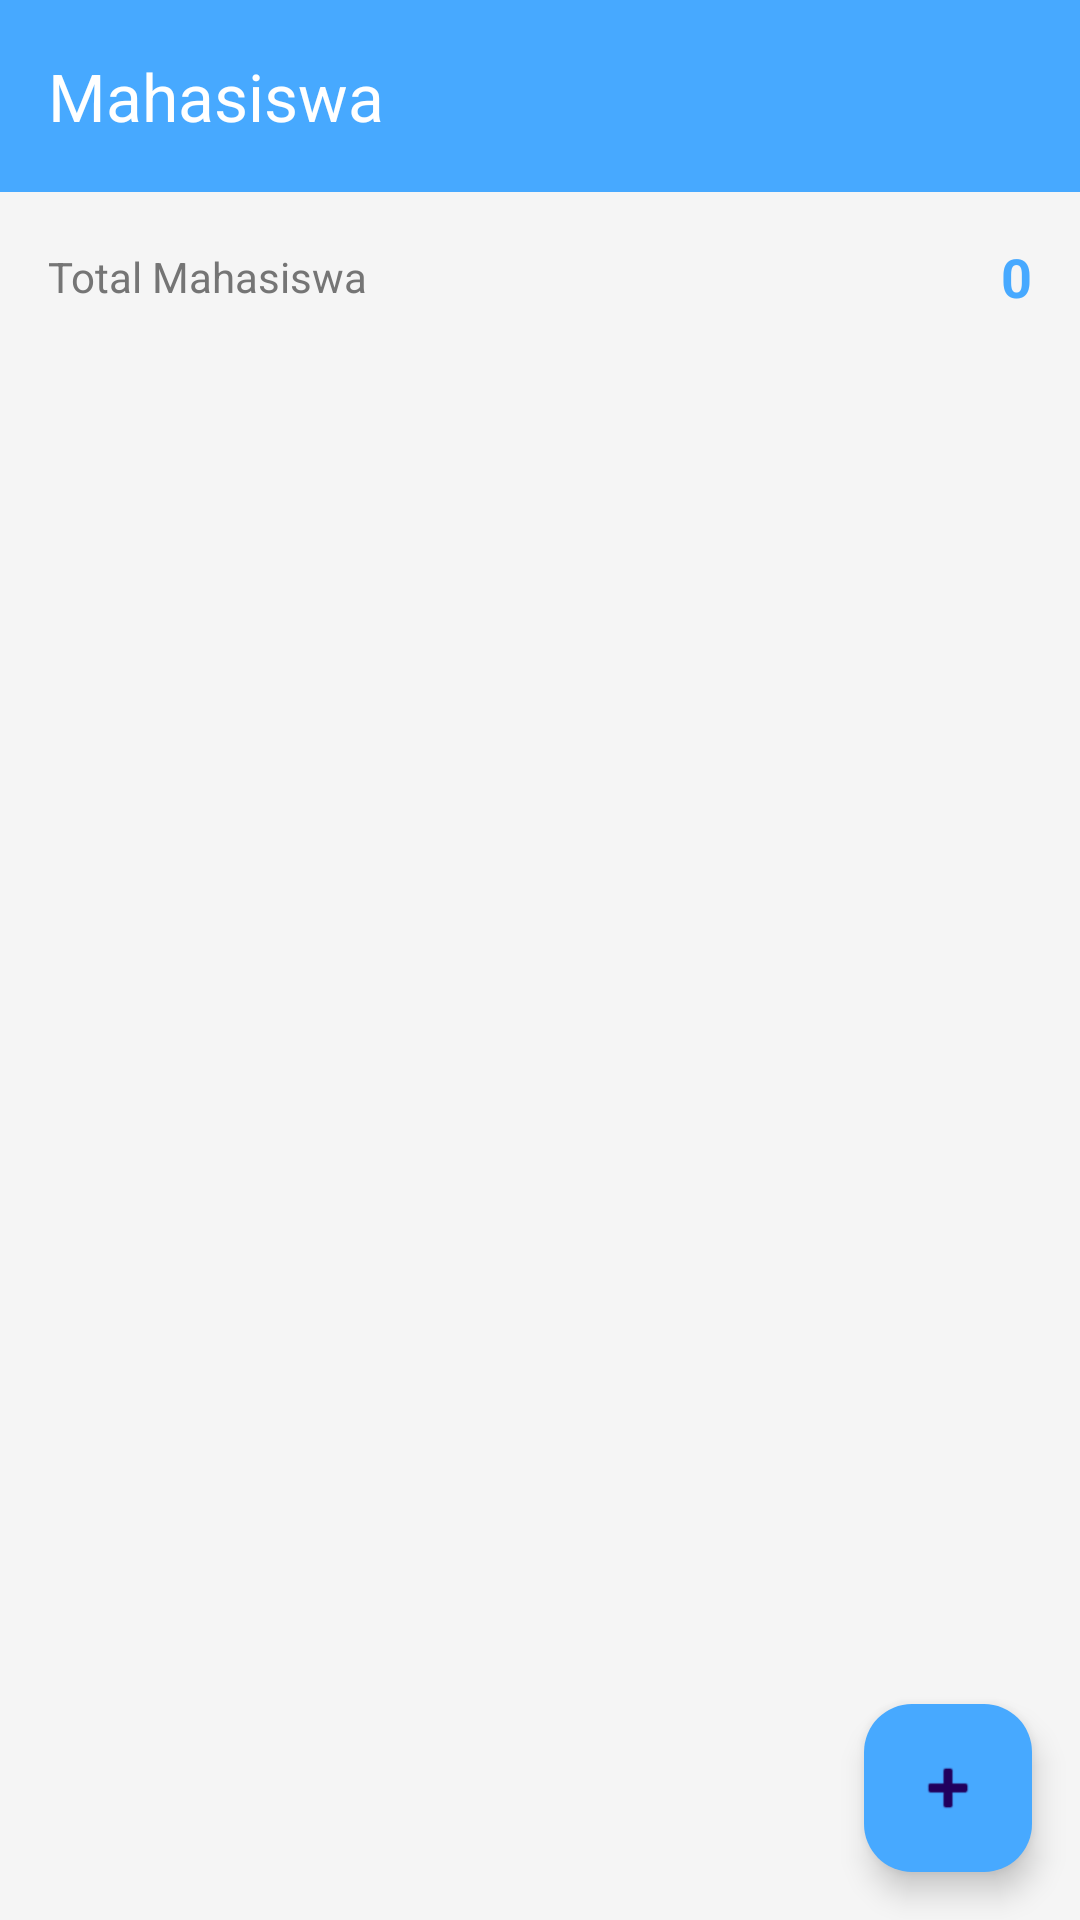

Produce the Android XML layout that renders to this screen, including the resource entries it uses.
<!-- AndroidManifest.xml: application theme Theme.T4mobile -->
<!-- res/layout/fragment_home.xml -->
<?xml version="1.0" encoding="utf-8"?>
<LinearLayout xmlns:android="http://schemas.android.com/apk/res/android"
    xmlns:app="http://schemas.android.com/apk/res-auto"
    android:layout_width="match_parent"
    android:layout_height="match_parent"
    android:orientation="vertical"
    android:background="@color/light_gray">

    <com.google.android.material.appbar.AppBarLayout
        android:layout_width="match_parent"
        android:layout_height="wrap_content"
        android:background="@color/primary">

        <androidx.appcompat.widget.Toolbar
            android:id="@+id/toolbar"
            android:layout_width="match_parent"
            android:layout_height="?attr/actionBarSize"
            android:background="@color/primary"
            app:title="Mahasiswa"
            app:titleTextColor="@color/white" />

    </com.google.android.material.appbar.AppBarLayout>

    <LinearLayout
        android:layout_width="match_parent"
        android:layout_height="wrap_content"
        android:orientation="horizontal"
        android:padding="16dp"
        android:gravity="center_vertical">

        <TextView
            android:layout_width="0dp"
            android:layout_height="wrap_content"
            android:layout_weight="1"
            android:text="Total Mahasiswa"
            android:textSize="14sp"
            android:textColor="@color/dark_gray" />

        <TextView
            android:id="@+id/tvTotalStudent"
            android:layout_width="wrap_content"
            android:layout_height="wrap_content"
            android:text="0"
            android:textSize="18sp"
            android:textStyle="bold"
            android:textColor="@color/primary" />

    </LinearLayout>

    <androidx.recyclerview.widget.RecyclerView
        android:id="@+id/recyclerView"
        android:layout_width="match_parent"
        android:layout_height="0dp"
        android:layout_weight="1"
        android:paddingHorizontal="12dp"
        android:paddingVertical="8dp"
        android:clipToPadding="false" />

    <TextView
        android:id="@+id/tvEmpty"
        android:layout_width="match_parent"
        android:layout_height="match_parent"
        android:gravity="center"
        android:text="Belum ada data mahasiswa"
        android:textSize="16sp"
        android:textColor="@color/dark_gray"
        android:visibility="gone" />

    <com.google.android.material.floatingactionbutton.FloatingActionButton
        android:id="@+id/fabAdd"
        android:layout_width="wrap_content"
        android:layout_height="wrap_content"
        android:layout_margin="16dp"
        android:layout_gravity="bottom|end"
        app:srcCompat="@android:drawable/ic_input_add"
        app:backgroundTint="@color/primary" />

</LinearLayout>
<!-- resources referenced by this layout -->
<resources>
  <color name="dark_gray">#757575</color>
  <color name="light_gray">#F5F5F5</color>
  <color name="primary">#47A9FF</color>
  <color name="white">#FFFFFFFF</color>
  <style name="Theme.T4mobile" parent="Base.Theme.T4mobile" />
  <style name="Base.Theme.T4mobile" parent="Theme.Material3.DayNight.NoActionBar">
          
          <item name="colorPrimary">@color/primary</item>
          <item name="colorPrimaryContainer">@color/primary_dark</item>
          <item name="colorSecondary">@color/accent</item>
      </style>
  <color name="primary_dark">#1976D2</color>
  <color name="accent">#FF6B6B</color>
</resources>
